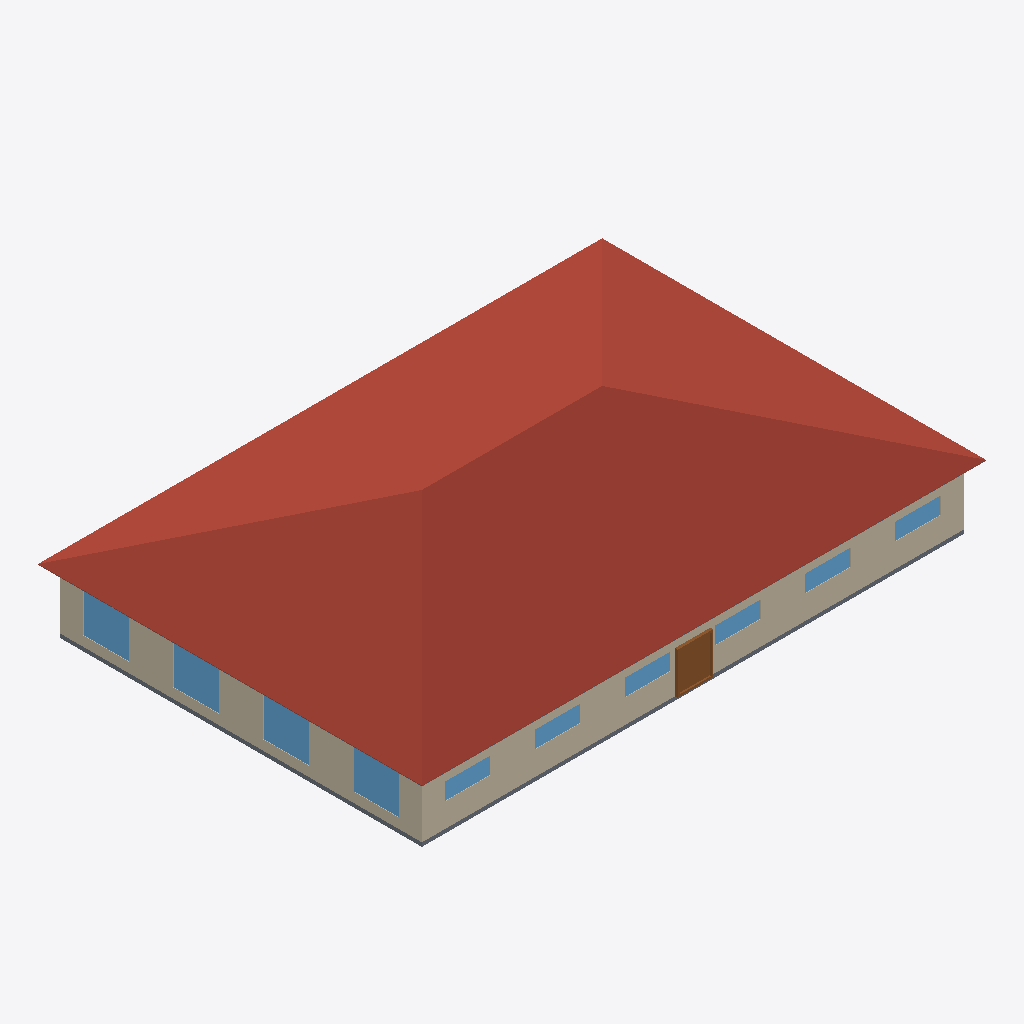
Isometric view of an IFC building model (IFC-SPF (STEP), schema IFC4, length unit metre), seen from the south-west, elements coloured by IFC class: 10 windows (light blue), 4 roofs (red-brown), 3 walls (beige), 2 slabs (grey), 1 door (brown).
Extent 28.9 m × 19.7 m × 6.6 m (x, y, z). Elements (41): 20 IfcWindow, 12 IfcWall, 4 IfcRoof, 3 IfcDoor, 2 IfcSlab.

HEADER;
FILE_DESCRIPTION(('ViewDefinition [CoordinationView]'),'2;1');
FILE_NAME('small_office.ifc','2024-09-09T21:28:56',(''),(''),'IfcOpenShell 0.7.0','IfcOpenShell 0.7.0','');
FILE_SCHEMA(('IFC4'));
ENDSEC;
DATA;
#23=IFCPROJECT('2yUCyZKkz4kBtjghxnDyhX',#5,'ASHRAE901_OfficeSmall_STD2022_Miami','','','Project002','',(#21),#19);
#24=IFCSITE('2PBPZlMbX0LPqtR2PL$NPm',#5,'Site','',$,$,$,'Site',.COMPLEX.,$,$,$,$,$);
#25=IFCBUILDING('1nF0b0gVPFs8KigrZAk9Zd',#5,'Building','',$,$,$,'Building',.COMPLEX.,$,$,$);
#26=IFCBUILDINGSTOREY('35AHTBHGz5f8vb8hApTGmK',#5,'Ground_level','',$,$,$,'Floor',.COMPLEX.,$);
#1792=IFCBUILDINGSTOREY('1JyZTyhPD1LBtmBFwFe$fo',#5,'Attic_level','',$,$,$,'Floor',.ELEMENT.,$);
#1876=IFCROOF('15HwQuKTX2$hlWqEqpxeq1',#5,'Attic_roof_south','',$,#40,#1875,$,.FLAT_ROOF.);
#1902=IFCROOF('3U0j_6nbP2AuEgNavOE3X7',#5,'Attic_roof_west','',$,#40,#1901,$,.FLAT_ROOF.);
#1819=IFCROOF('3MJ6HySS12VOSL18vWEE8q',#5,'Attic_roof_north','',$,#40,#1818,$,.FLAT_ROOF.);
#1846=IFCROOF('24LQ1ZSjjCxuRYXPjQKOdG',#5,'Attic_roof_east','',$,#40,#1845,$,.FLAT_ROOF.);
#1267=IFCWALL('1wYxBe$C9AUw1r5UfOoFz6',#5,'Perimeter_ZN_1_wall_south','',$,#40,#1266,$,.MOVABLE.);
#80=IFCWALL('0OZcT0NHnAQ8dytt4Pjt6y',#5,'Perimeter_ZN_4_wall_west','',$,#40,#79,$,.MOVABLE.);
#56=IFCSLAB('39CNaCI4nCjOCTudlvzQ8R',#5,'floor','',$,#40,#55,$,.FLOOR.);
#325=IFCWINDOW('2LCoNHvnTA0PjfKavmdHQW',#5,'Perimeter_ZN_4_wall_west_Window_2','',$,#40,#324,$,1523.0,1830.0,.WINDOW.,.SINGLE_PANEL.,$);
#308=IFCWINDOW('3vAkMRaUb0qxBi43k3xguM',#5,'Perimeter_ZN_4_wall_west_Window_4','',$,#40,#307,$,1523.0,1830.0,.WINDOW.,.SINGLE_PANEL.,$);
#317=IFCWINDOW('3RazIvcGPDl8swX5jb10Rw',#5,'Perimeter_ZN_4_wall_west_Window_3','',$,#40,#316,$,1523.0,1830.0,.WINDOW.,.SINGLE_PANEL.,$);
#333=IFCWINDOW('2KWlQp58f8fPTGbo6eGtPk',#5,'Perimeter_ZN_4_wall_west_Window_1','',$,#40,#332,$,1523.0,1830.0,.WINDOW.,.SINGLE_PANEL.,$);
#1710=IFCDOOR('2O7JiBsoDCt8ykk_nf15Nu',#5,'Perimeter_ZN_1_wall_south_door','',$,#40,#1709,$,2134.0,1830.0,.DOOR.,.SINGLE_SWING_LEFT.,$);
#1599=IFCWINDOW('10L_OThjv6BOKWKcY8sRbQ',#5,'Perimeter_ZN_1_wall_south_Window_4','',$,#40,#1598,$,1523.0,1830.0,.WINDOW.,.SINGLE_PANEL.,$);
#1623=IFCWINDOW('1dY9Oq$8v9VeCmiPkMRqKQ',#5,'Perimeter_ZN_1_wall_south_Window_1','',$,#40,#1622,$,1523.0,1830.0,.WINDOW.,.SINGLE_PANEL.,$);
#1583=IFCWINDOW('0LoXMrK7X0SRdAp0NohSS5',#5,'Perimeter_ZN_1_wall_south_Window_6','',$,#40,#1582,$,1523.0,1830.0,.WINDOW.,.SINGLE_PANEL.,$);
#1591=IFCWINDOW('1bYmNGrvzFuxffhS$DJ4O3',#5,'Perimeter_ZN_1_wall_south_Window_5','',$,#40,#1590,$,1523.0,1830.0,.WINDOW.,.SINGLE_PANEL.,$);
#1615=IFCWINDOW('204NqbGGf0NPYqFsfuPK5A',#5,'Perimeter_ZN_1_wall_south_Window_2','',$,#40,#1614,$,1523.0,1830.0,.WINDOW.,.SINGLE_PANEL.,$);
#1607=IFCWINDOW('3SL0N8vQz7RuviNMY1c5oV',#5,'Perimeter_ZN_1_wall_south_Window_3','',$,#40,#1606,$,1523.0,1830.0,.WINDOW.,.SINGLE_PANEL.,$);
#1925=IFCSLAB('3VbzJqbY92TgvDcrhIGCl0',#5,'Attic_floor','',$,#40,#1924,$,.FLOOR.);
#352=IFCWALL('3b2jkUZ3PD6QEm90FR1uD3',#5,'Perimeter_ZN_2_wall_east','',$,#40,#351,$,.MOVABLE.);
ENDSEC;